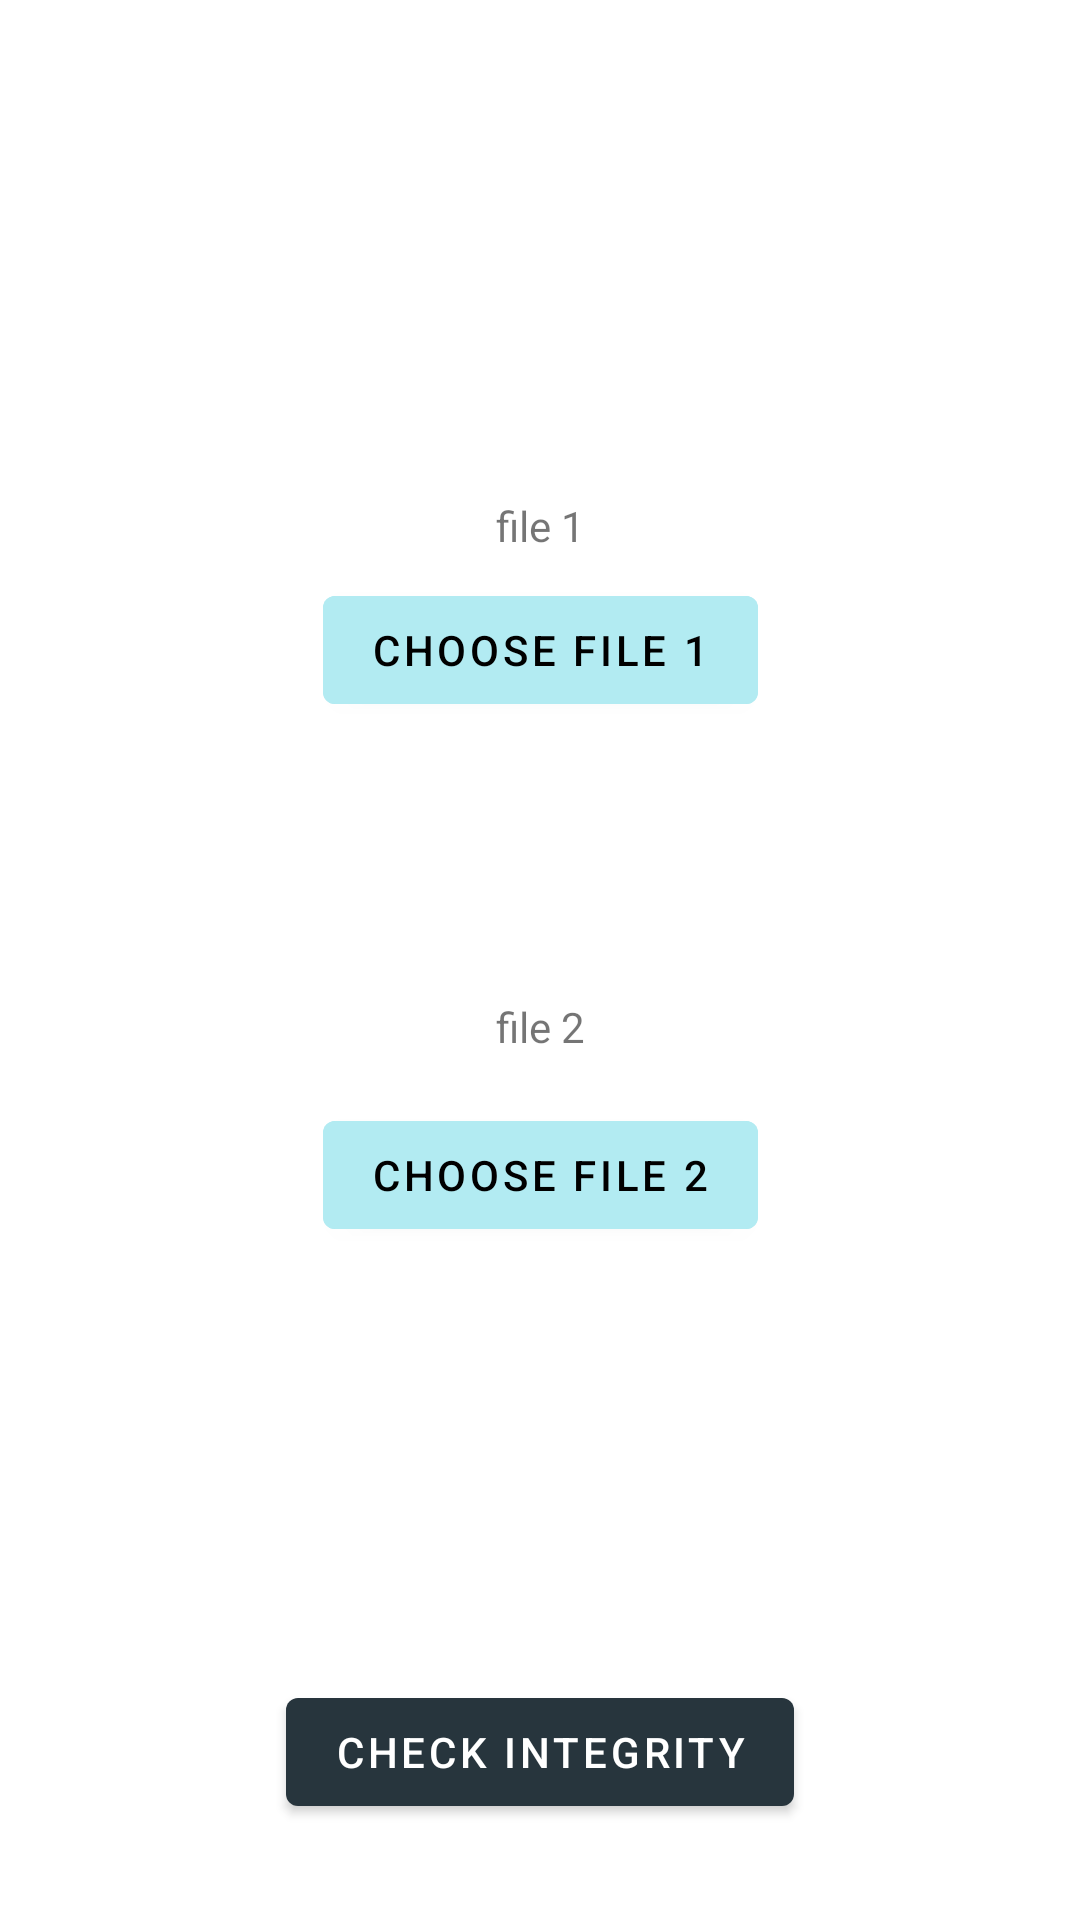

This screen was rendered from an Android layout file. Write that file and the resources it references.
<!-- AndroidManifest.xml: application theme Theme.Cipheraz -->
<!-- res/layout/activity_integrity_check.xml -->
<?xml version="1.0" encoding="utf-8"?>
<layout xmlns:android="http://schemas.android.com/apk/res/android"
    xmlns:app="http://schemas.android.com/apk/res-auto"
    xmlns:tools="http://schemas.android.com/tools">

    <data>

    </data>

    <androidx.constraintlayout.widget.ConstraintLayout
        android:layout_width="match_parent"
        android:layout_height="match_parent"
        tools:context=".IntegrityCheckActivity">

        <com.google.android.material.appbar.MaterialToolbar
            android:id="@+id/toolbar2"
            android:layout_width="match_parent"
            android:layout_height="?attr/actionBarSize"
            android:title="Cipheraz"
            app:layout_constraintEnd_toEndOf="parent"
            app:layout_constraintStart_toStartOf="parent"
            app:layout_constraintTop_toTopOf="parent" />

        <com.google.android.material.button.MaterialButton
            android:id="@+id/btn_choose_file1"
            android:layout_width="wrap_content"
            android:layout_height="wrap_content"
            android:layout_marginHorizontal="16dp"
            android:layout_marginBottom="8dp"
            style="@style/Button"
            android:text="Choose file 1"
            app:layout_constraintBottom_toTopOf="@+id/integrity_result_pic"
            app:layout_constraintEnd_toEndOf="parent"
            app:layout_constraintHorizontal_bias="0.5"
            app:layout_constraintStart_toStartOf="parent"
            app:layout_constraintTop_toBottomOf="@+id/toolbar2"
            app:layout_constraintVertical_chainStyle="packed" />

        <com.google.android.material.button.MaterialButton
            android:id="@+id/btn_choose_file2"
            android:layout_width="wrap_content"
            android:layout_height="wrap_content"
            android:layout_marginHorizontal="16dp"
            android:text="Choose file 2"
            style="@style/Button"
            android:layout_marginBottom="8dp"
            android:layout_marginTop="8dp"
            app:layout_constraintBottom_toTopOf="@+id/btn_check_integrity"
            app:layout_constraintEnd_toEndOf="parent"
            app:layout_constraintHorizontal_bias="0.5"
            app:layout_constraintStart_toStartOf="parent"
            app:layout_constraintTop_toBottomOf="@+id/file2" />

        <TextView
            android:id="@+id/file1"
            android:layout_width="wrap_content"
            android:layout_height="wrap_content"
            android:layout_marginHorizontal="16dp"
            android:text="file 1"
            android:layout_marginBottom="8dp"
            android:layout_marginTop="16dp"
            app:layout_constraintBottom_toTopOf="@+id/btn_choose_file1"
            app:layout_constraintEnd_toEndOf="parent"
            app:layout_constraintStart_toStartOf="parent" />

        <TextView
            android:id="@+id/file2"
            android:layout_width="wrap_content"
            android:layout_height="wrap_content"
            android:text="file 2"
            android:layout_marginTop="8dp"
            android:layout_marginHorizontal="16dp"
            android:layout_marginBottom="8dp"
            app:layout_constraintBottom_toTopOf="@+id/btn_choose_file2"
            app:layout_constraintEnd_toEndOf="parent"
            app:layout_constraintHorizontal_bias="0.5"
            app:layout_constraintStart_toStartOf="parent"
            app:layout_constraintTop_toBottomOf="@+id/integrity_result_pic" />

        <com.google.android.material.button.MaterialButton
            android:id="@+id/btn_check_integrity"
            android:layout_width="wrap_content"
            android:layout_height="wrap_content"
            android:layout_marginHorizontal="16dp"
            android:layout_marginBottom="32dp"
            android:text="Check Integrity"
            app:layout_constraintBottom_toBottomOf="parent"
            app:layout_constraintEnd_toEndOf="parent"
            app:layout_constraintHorizontal_bias="0.5"
            app:layout_constraintStart_toStartOf="parent" />

        <ImageView
            android:id="@+id/integrity_result_pic"
            android:layout_width="60dp"
            android:layout_height="60dp"
            android:layout_marginTop="8dp"
            android:layout_marginBottom="8dp"
            app:layout_constraintBottom_toTopOf="@+id/file2"
            app:layout_constraintEnd_toEndOf="parent"
            app:layout_constraintStart_toStartOf="parent"
            app:layout_constraintTop_toBottomOf="@+id/btn_choose_file1"
            tools:srcCompat="@drawable/ic_round_clear_24" />

    </androidx.constraintlayout.widget.ConstraintLayout>
</layout>
<!-- resources referenced by this layout -->
<resources>
  <!-- drawable ic_round_clear_24 (drawable) -->
  <vector android:height="24dp" android:tint="#676767"
      android:viewportHeight="24" android:viewportWidth="24"
      android:width="24dp" xmlns:android="http://schemas.android.com/apk/res/android">
      <path android:fillColor="@android:color/white" android:pathData="M18.3,5.71c-0.39,-0.39 -1.02,-0.39 -1.41,0L12,10.59 7.11,5.7c-0.39,-0.39 -1.02,-0.39 -1.41,0 -0.39,0.39 -0.39,1.02 0,1.41L10.59,12 5.7,16.89c-0.39,0.39 -0.39,1.02 0,1.41 0.39,0.39 1.02,0.39 1.41,0L12,13.41l4.89,4.89c0.39,0.39 1.02,0.39 1.41,0 0.39,-0.39 0.39,-1.02 0,-1.41L13.41,12l4.89,-4.89c0.38,-0.38 0.38,-1.02 0,-1.4z"/>
  </vector>
  <style name="Button" parent="ThemeOverlay.Material3.Button">
          <item name="android:backgroundTint">@color/secondaryColor</item>
          <item name="android:textColor">@color/secondaryTextColor</item>
      </style>
  <style name="Theme.Cipheraz" parent="Theme.MaterialComponents.DayNight.NoActionBar">
          
          <item name="colorPrimary">@color/primaryColor</item>
          <item name="colorPrimaryVariant">@color/primaryDarkColor</item>
          <item name="colorOnPrimary">@color/primaryTextColor</item>
          
          <item name="colorSecondary">@color/secondaryColor</item>
          <item name="colorSecondaryVariant">@color/secondaryDarkColor</item>
          <item name="colorOnSecondary">@color/secondaryTextColor</item>
          
          <item name="android:statusBarColor" tools:targetApi="l">?attr/colorPrimaryVariant</item>
          
          <item name="textInputStyle">@style/textInputStyle1</item>
      </style>
  <color name="secondaryColor">#b2ebf2</color>
  <color name="secondaryTextColor">#000000</color>
  <color name="primaryColor">#27353d</color>
  <color name="primaryDarkColor">#000f17</color>
  <color name="primaryTextColor">#ffffff</color>
  <color name="secondaryDarkColor">#81b9bf</color>
  <style name="textInputStyle1" parent="Widget.MaterialComponents.TextInputLayout.OutlinedBox">
          <item name="boxStrokeWidth">2dp</item>
          <item name="errorEnabled">true</item>
          <item name="android:textColorHint">@color/primaryLightColor</item>
          <item name="hintTextColor">@color/secondaryColor</item>
          <item name="boxStrokeColor">@color/secondaryColor</item>
          <item name="boxCornerRadiusBottomEnd">10dp</item>
          <item name="boxCornerRadiusBottomStart">10dp</item>
          <item name="boxCornerRadiusTopEnd">10dp</item>
          <item name="boxCornerRadiusTopStart">10dp</item>
      </style>
  <color name="primaryLightColor">#505f67</color>
</resources>
